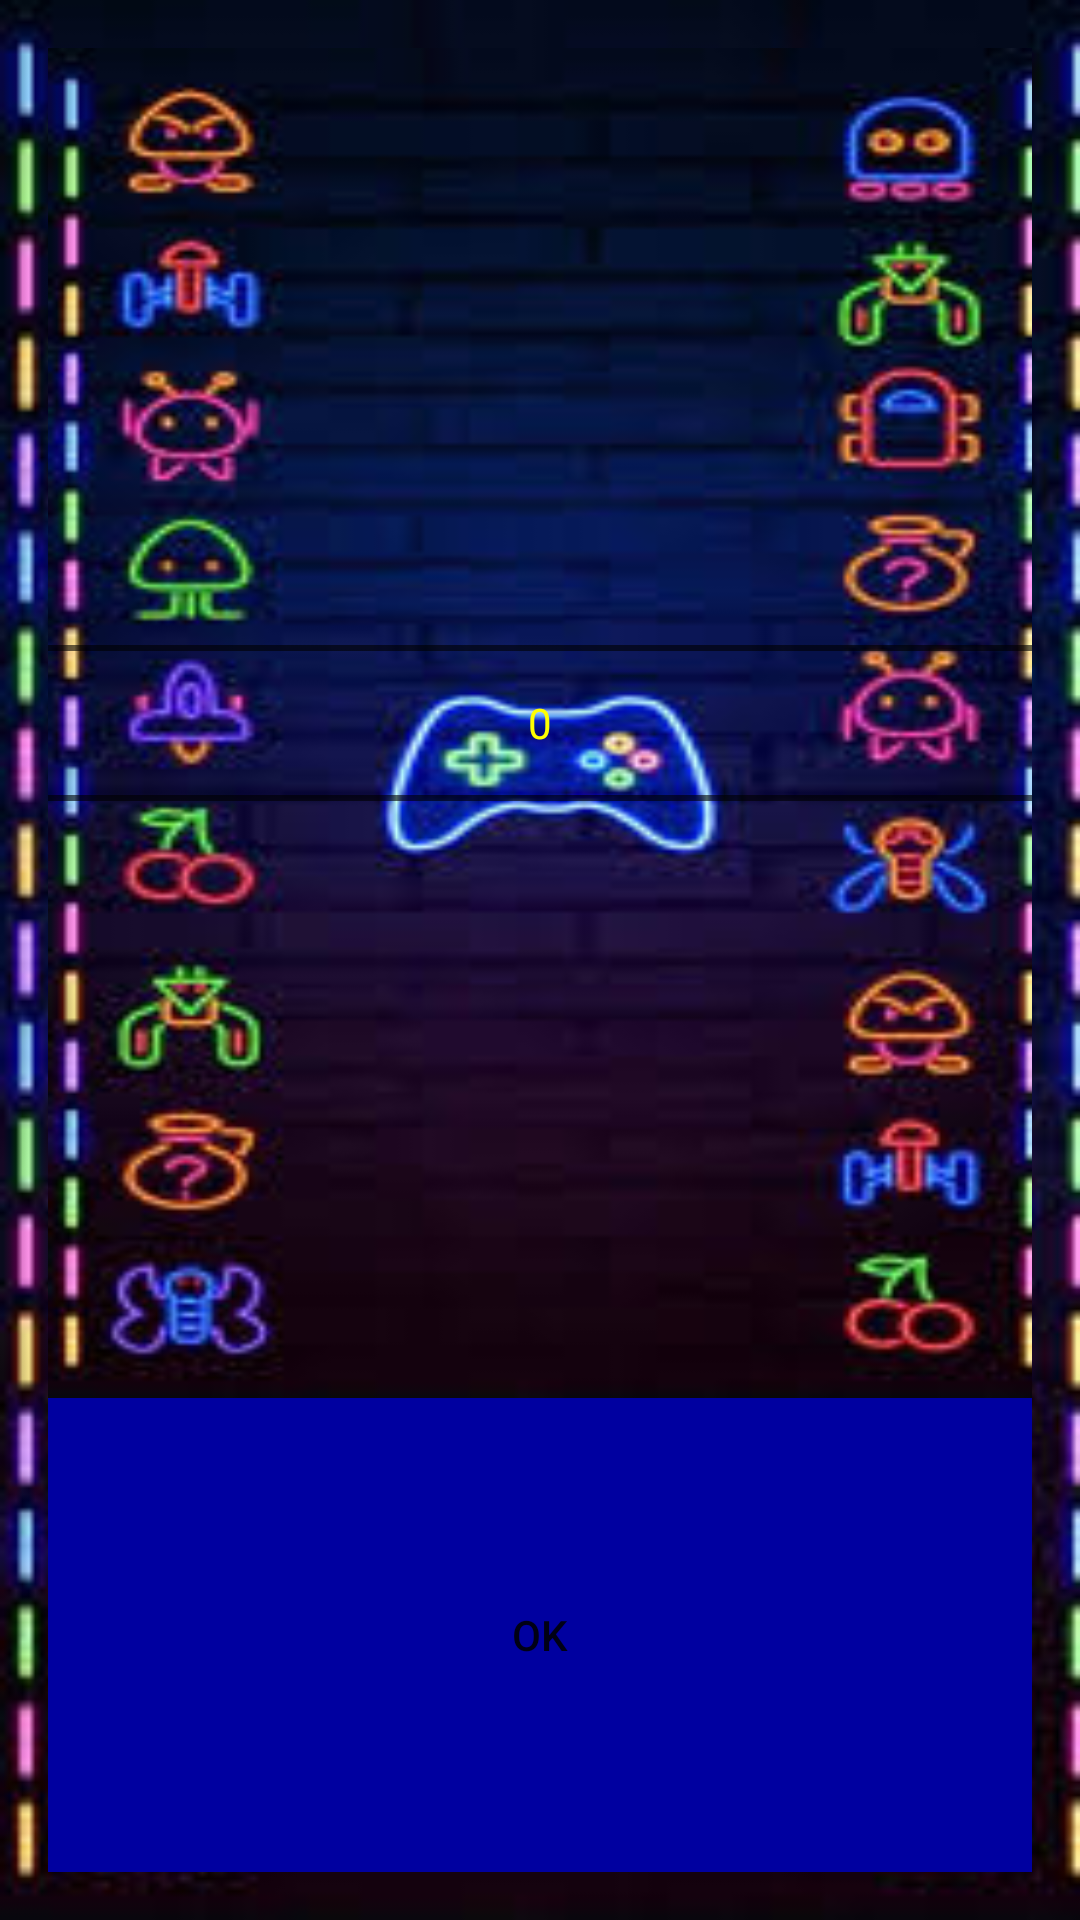

Android layout source for this screen:
<!-- AndroidManifest.xml: application theme AppTheme -->
<!-- res/layout/activity_main.xml -->
<?xml version="1.0" encoding="utf-8"?>

<RelativeLayout xmlns:android="http://schemas.android.com/apk/res/android"
    xmlns:app="http://schemas.android.com/apk/res-auto"
    xmlns:tools="http://schemas.android.com/tools"
    android:layout_width="match_parent"
    android:layout_height="match_parent"
    android:paddingLeft="16dp"
    android:paddingTop="16dp"
    android:paddingRight="16dp"
    android:paddingBottom="16dp"
    android:background="@drawable/atifinal"

    tools:context=".MainActivity">

    <NumberPicker
        android:layout_width="match_parent"
        android:layout_height="450dp"
        android:id="@+id/numberPicker"
        android:layout_alignParentTop="true"
        android:background="@drawable/atifinal"
        android:theme="@style/AppTheme.Picker"


        android:layout_alignParentStart="true" />

    <Button
        android:layout_width="match_parent"
        android:layout_height="wrap_content"
        android:text="OK"

        android:id="@+id/button"
        android:layout_below="@+id/numberPicker"
        android:layout_alignParentBottom="true"
        android:layout_alignParentStart="true"
        android:background="#0000A0"
        android:onClick="navigate" />



</RelativeLayout>
<!-- resources referenced by this layout -->
<resources>
  <!-- drawable atifinal: jpg bitmap (drawable, 13136 bytes) -->
  <style name="AppTheme.Picker" parent="Theme.AppCompat.Light.NoActionBar">
          <item name="android:textColorPrimary">#FFFF00</item>
      </style>
  <style name="AppTheme" parent="Theme.AppCompat.Light.DarkActionBar">
          
          <item name="colorPrimary">@color/colorPrimary</item>
          <item name="colorPrimaryDark">@color/colorPrimaryDark</item>
          <item name="colorAccent">@color/colorAccent</item>
      </style>
  <!-- not gathered from this repository: default colours our renderer supplied (Android Studio template values) -->
  <color name="colorPrimary">#FF6200EE</color>
  <color name="colorPrimaryDark">#FF3700B3</color>
  <color name="colorAccent">#FF03DAC5</color>
</resources>
